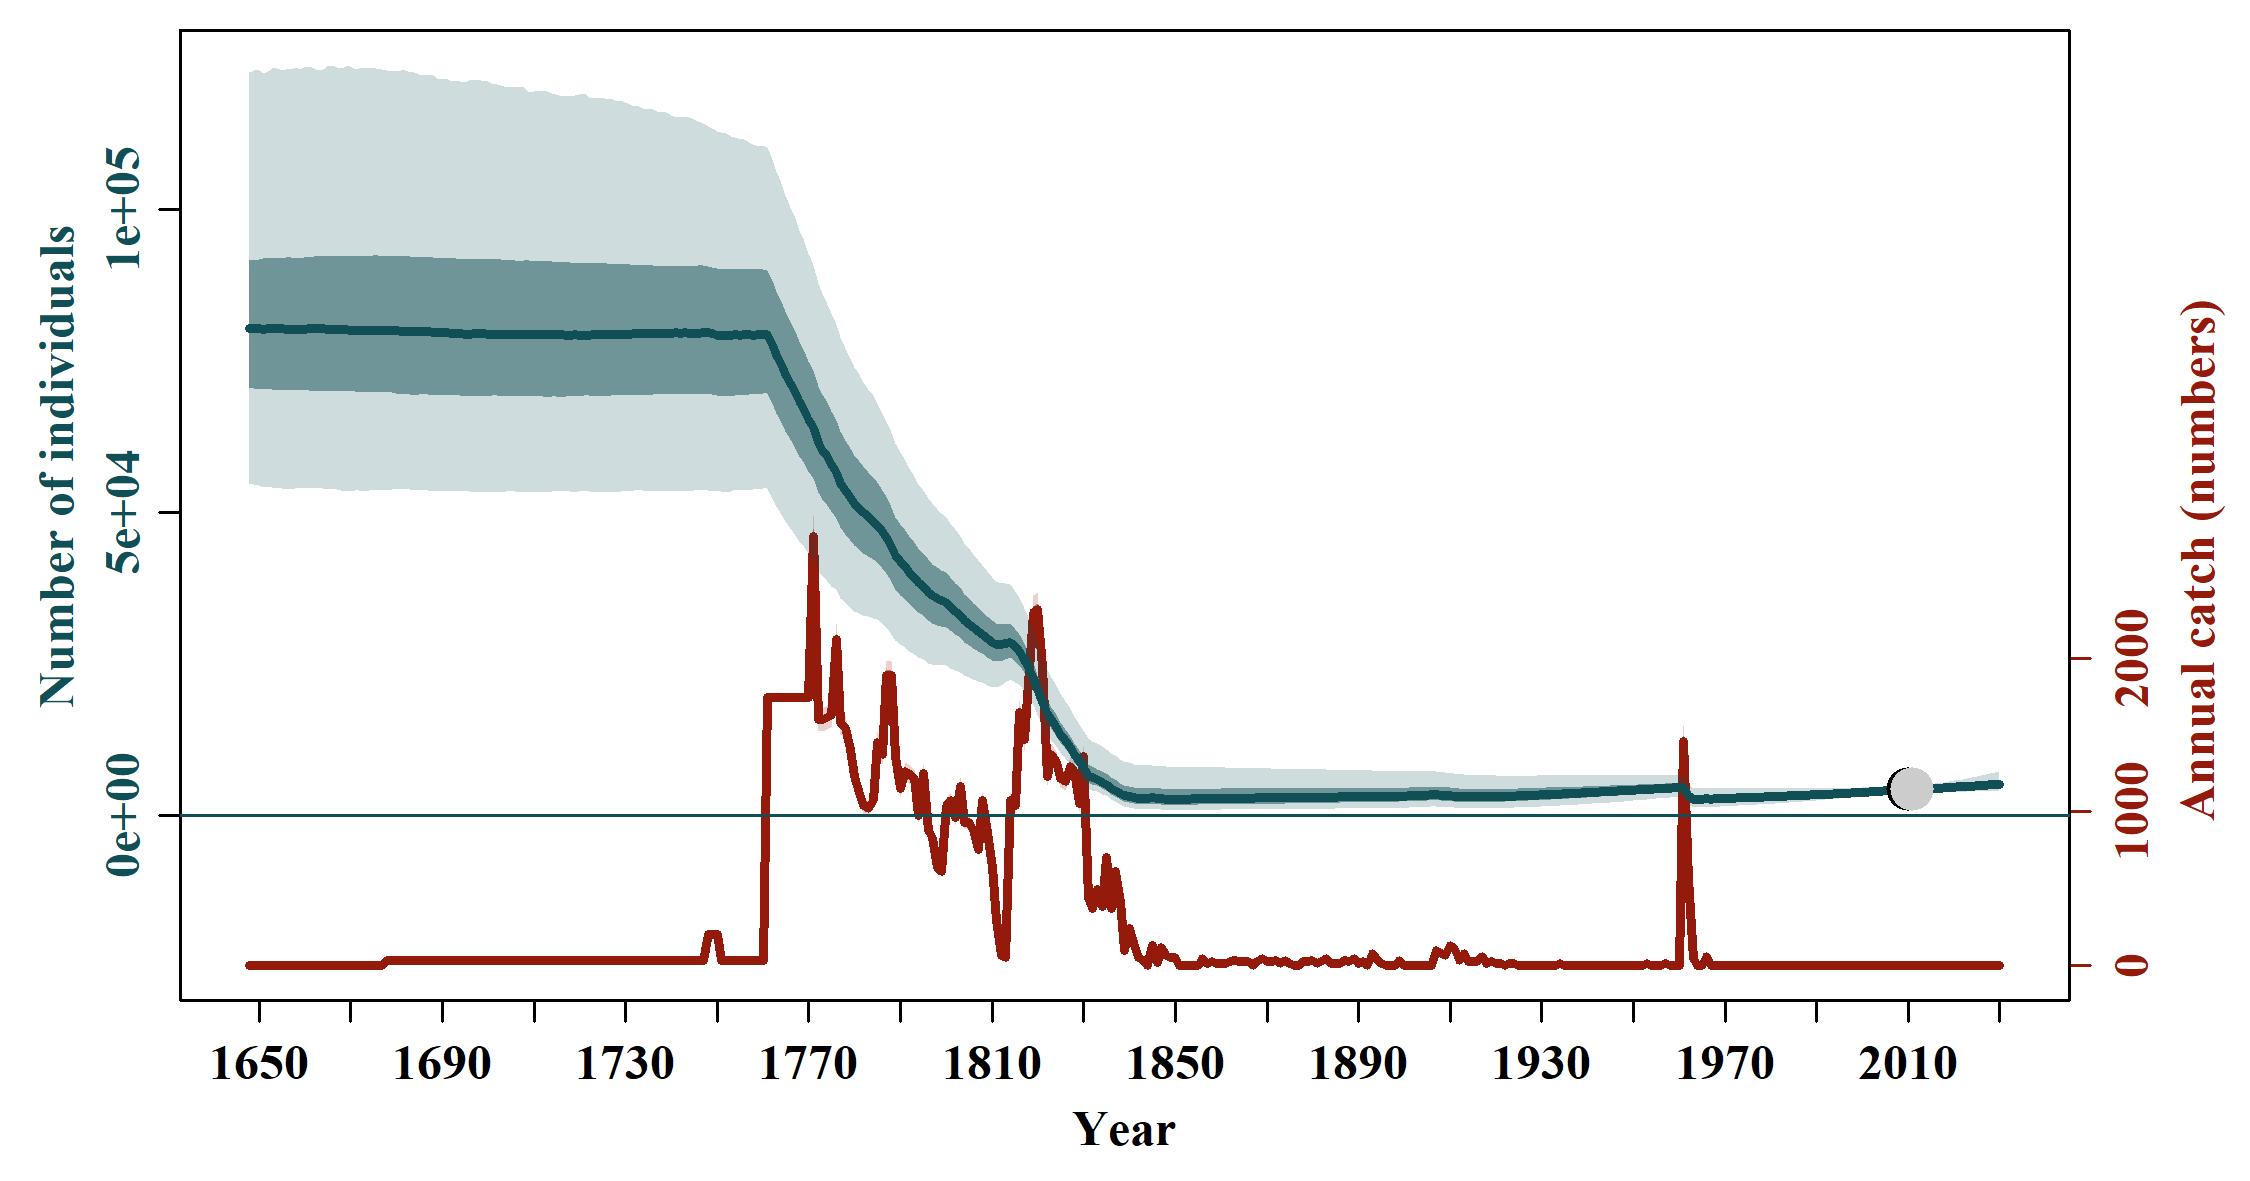

Source data for this figure (header and first rows):
, N_1648, N_1649, N_1650, N_1651, N_1652, N_1653, N_1654, N_1655, N_1656, N_1657, N_1658, N_1659, N_1660, N_1661, N_1662, N_1663, N_1664, N_1665, N_1666, N_1667, N_1668, N_1669, N_1670
mean, 82416, 82417, 82422, 82409, 82444, 82426, 82406, 82399, 82396, 82373, 82352, 82353, 82366, 82375, 82380, 82375, 82388, 82387, 82349, 82337, 82329, 82341, 82314
median, 80420, 80452, 80407, 80285, 80353, 80327, 80365, 80346, 80301, 80302, 80218, 80221, 80245, 80354, 80364, 80389, 80331, 80301, 80225, 80243, 80185, 80153, 80106
2.5%PI, 54670, 54551, 54487, 54189, 54137, 54100, 53961, 54006, 53874, 53787, 53957, 53959, 53950, 53967, 53929, 53950, 53900, 53752, 53739, 53742, 53659, 53493, 53404
97.5%PI, 122658, 122987, 122928, 122460, 122916, 123418, 123305, 122962, 123158, 123237, 123451, 123185, 123480, 123631, 123412, 123083, 123119, 123691, 123759, 123490, 123303, 123685, 123632
5%PI, 58251, 58134, 58019, 57969, 57941, 57878, 57818, 57765, 57661, 57691, 57677, 57748, 57621, 57645, 57494, 57455, 57469, 57423, 57460, 57413, 57277, 57327, 57234
95%PI, 113444, 113747, 113990, 113623, 113917, 113904, 114000, 114156, 114437, 114036, 113989, 114112, 114254, 114402, 114174, 114073, 114159, 114021, 114028, 114291, 114379, 114262, 114573
min, 36857, 38723, 37665, 36510, 36097, 36056, 35767, 35490, 35626, 36092, 35391, 35995, 35113, 33864, 34325, 34554, 34312, 35701, 36057, 35361, 34976, 35570, 36101
max, 269198, 262410, 258904, 243798, 243633, 237061, 240001, 238311, 235427, 235996, 235268, 226817, 225634, 225435, 225209, 223808, 229099, 229433, 225161, 227850, 225609, 220443, 220505
n, 20000, 20000, 20000, 20000, 20000, 20000, 20000, 20000, 20000, 20000, 20000, 20000, 20000, 20000, 20000, 20000, 20000, 20000, 20000, 20000, 20000, 20000, 20000
